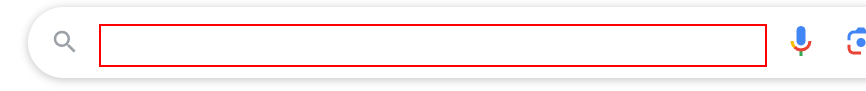
Task: Task 21 Find the temperature of few cities and print the results into Excel Input Methods, Output or Screen Scraping, Examples of Using Data Scraping, Debug Workflow
Workflow: Main

Step 1: type "[CurrentRow("City").ToString+" temperature[k(enter)]"]" into the text box

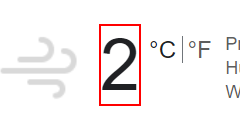
Step 2: get-text from the element 'wob_tm'
